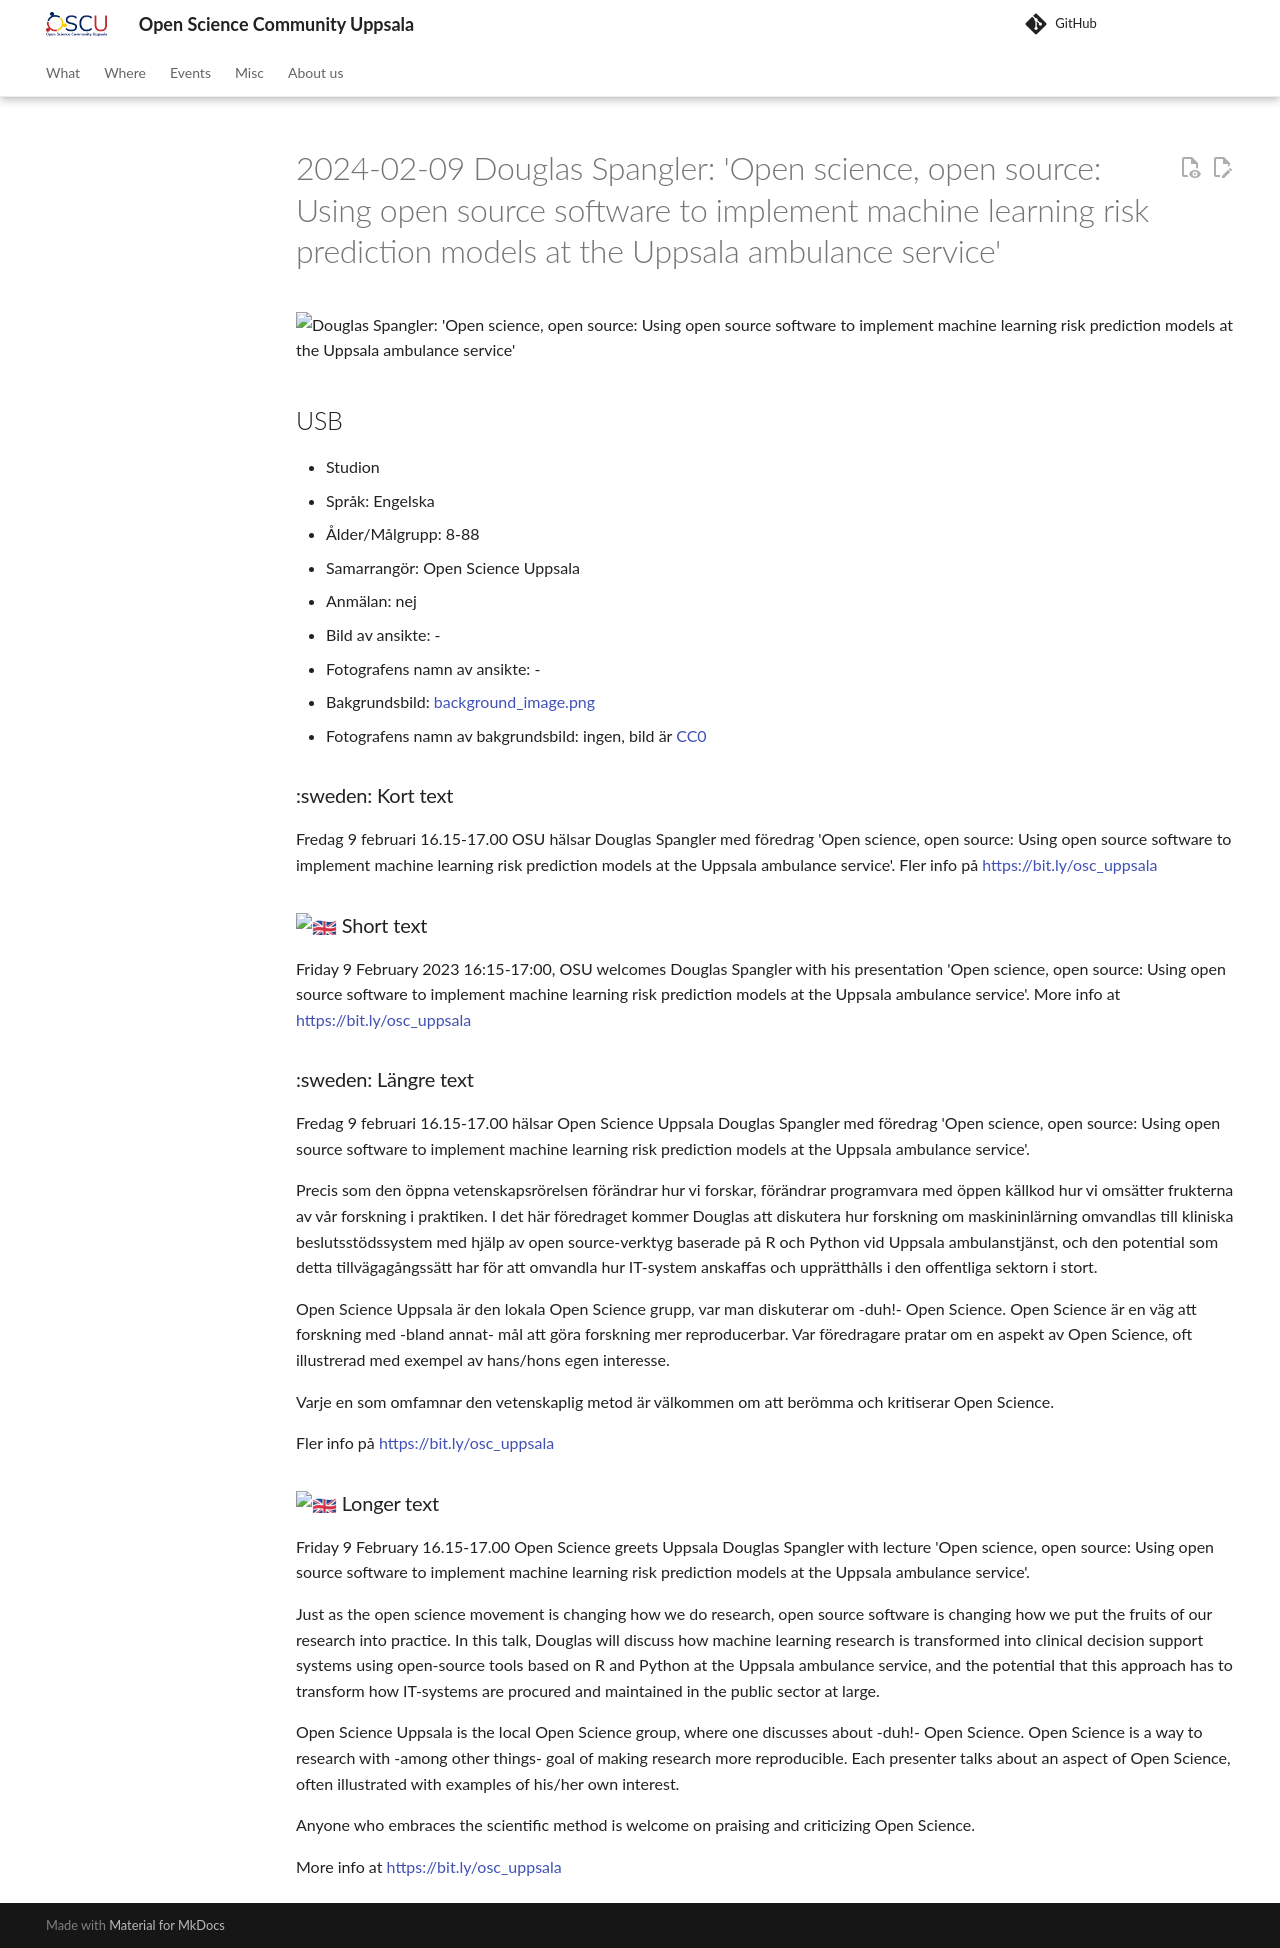

repository: open-science-community-uppsala/open_science_community_uppsala · page: events/20240209_douglas_spangler/index.html · generator: mkdocs

# 2024-02-09 Douglas Spangler: 'Open science, open source: Using open source software to implement machine learning risk prediction models at the Uppsala ambulance service'

![Douglas Spangler: 'Open science, open source: Using open source software to implement machine learning risk prediction models at the Uppsala ambulance service'](20240209_douglas_spangler_screens.jpg)

## USB

* Studion
* Språk: Engelska
* Ålder/Målgrupp: 8-88
* Samarrangör: Open Science Uppsala
* Anmälan: nej
* Bild av ansikte: -
* Fotografens namn av ansikte: -
* Bakgrundsbild: [background_image.png](background_image.png)
* Fotografens namn av bakgrundsbild: ingen, bild är [CC0](https://en.wikipedia.org/wiki/Creative_Commons_license#Zero_/_public_domain)

### :sweden: Kort text

Fredag 9 februari 16.15-17.00 OSU hälsar Douglas Spangler
med föredrag 'Open science, open source: Using open source software to implement machine learning risk prediction models at the Uppsala ambulance service'.
Fler info på <https://bit.ly/osc_uppsala>

### :gb: Short text

Friday 9 February 2023 16:15-17:00, OSU welcomes Douglas Spangler
with his presentation 'Open science, open source: Using open source software to implement machine learning risk prediction models at the Uppsala ambulance service'.
More info at <https://bit.ly/osc_uppsala>

### :sweden: Längre text

Fredag 9 februari 16.15-17.00 hälsar Open Science Uppsala
Douglas Spangler
med föredrag 'Open science, open source: Using open source software to implement machine learning risk prediction models at the Uppsala ambulance service'.

Precis som den öppna vetenskapsrörelsen förändrar hur vi forskar,
förändrar programvara med öppen källkod hur vi omsätter frukterna
av vår forskning i praktiken.
I det här föredraget kommer Douglas att diskutera hur forskning
om maskininlärning omvandlas till kliniska beslutsstödssystem med hjälp
av open source-verktyg baserade på R och Python vid Uppsala ambulanstjänst,
och den potential som detta tillvägagångssätt
har för att omvandla hur IT-system anskaffas
och upprätthålls i den offentliga sektorn i stort.

Open Science Uppsala är den lokala Open Science grupp,
var man diskuterar om -duh!- Open Science.
Open Science är en väg att forskning med -bland annat-
mål att göra forskning mer reproducerbar.
Var föredragare pratar om en aspekt av Open Science, oft
illustrerad med exempel av hans/hons egen interesse.

Varje en som omfamnar den vetenskaplig metod är välkommen
om att berömma och kritiserar Open Science.

Fler info på <https://bit.ly/osc_uppsala>

### :gb: Longer text

Friday 9 February 16.15-17.00 Open Science greets Uppsala
Douglas Spangler
with lecture 'Open science, open source: Using open source software to implement machine learning risk prediction models at the Uppsala ambulance service'.

Just as the open science movement is changing how we do research,
open source software is changing
how we put the fruits of our research into practice.
In this talk, Douglas will discuss how machine learning research
is transformed into clinical decision support systems
using open-source tools based on R and Python at the Uppsala ambulance service,
and the potential that this approach has to transform how IT-systems
are procured and maintained in the public sector at large.

Open Science Uppsala is the local Open Science group,
where one discusses about -duh!- Open Science.
Open Science is a way to research with -among other things-
goal of making research more reproducible.
Each presenter talks about an aspect of Open Science, often
illustrated with examples of his/her own interest.

Anyone who embraces the scientific method is welcome
on praising and criticizing Open Science.

More info at <https://bit.ly/osc_uppsala>
